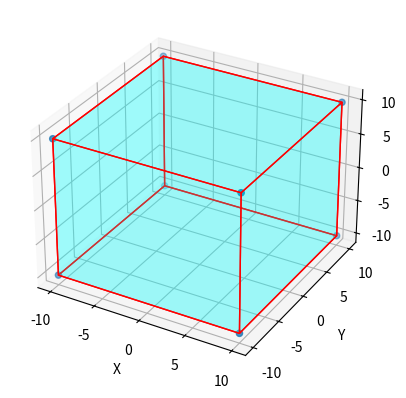

The matplotlib source for this figure:
import numpy as np
from mpl_toolkits.mplot3d.art3d import Poly3DCollection, Line3DCollection
import matplotlib.pyplot as plt
points = np.array([[-1, -1, -1],
                  [1, -1, -1 ],
                  [1, 1, -1],
                  [-1, 1, -1],
                  [-1, -1, 1],
                  [1, -1, 1 ],
                  [1, 1, 1],
                  [-1, 1, 1]])
Z = points
Z = 10.0*Z
fig = plt.figure()
ax = fig.add_subplot(111, projection='3d')
# r = [-1,1]
# X, Y = np.meshgrid(r, r)
ax.scatter3D(Z[:, 0], Z[:, 1], Z[:, 2])
verts = [[Z[0],Z[1],Z[2],Z[3]],
 [Z[4],Z[5],Z[6],Z[7]],
 [Z[0],Z[1],Z[5],Z[4]],
 [Z[2],Z[3],Z[7],Z[6]],
 [Z[1],Z[2],Z[6],Z[5]],
 [Z[4],Z[7],Z[3],Z[0]]]
ax.add_collection3d(Poly3DCollection(verts, facecolors='cyan', linewidths=1, edgecolors='r', alpha=.20))
ax.set_xlabel('X')
ax.set_ylabel('Y')
ax.set_zlabel('Z')
plt.show()
